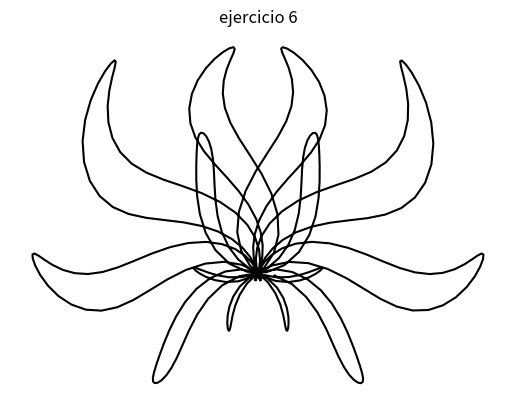

Generate this figure with matplotlib:
import matplotlib.pyplot as plt
import numpy as np

a=np.arange(0,2*np.pi,0.015)
r=-250*np.sin(5*a)*np.cos(4*a)
v=a+np.sin(r/100)
x= 320+r*np.cos(v)
y= -240-r*np.sin(v)

plt.plot(x,y,c='k')
plt.title('ejercicio 6')
plt.xlabel('x')
plt.ylabel('y')
plt.axis('equal')
plt.axis('off')
plt.show()